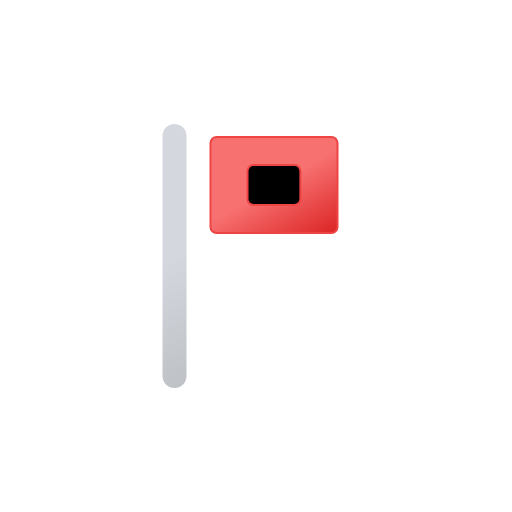
t = 0.00 s
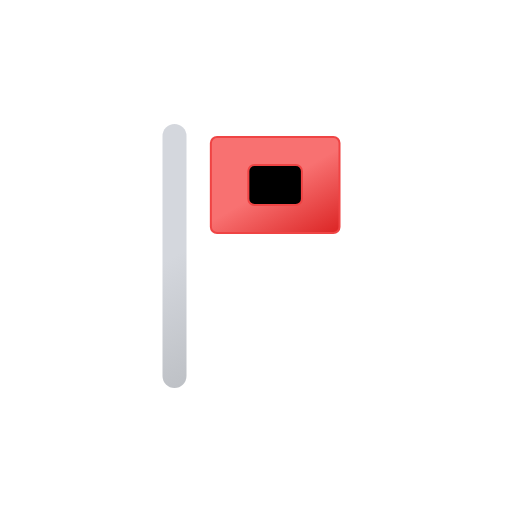
t = 0.75 s
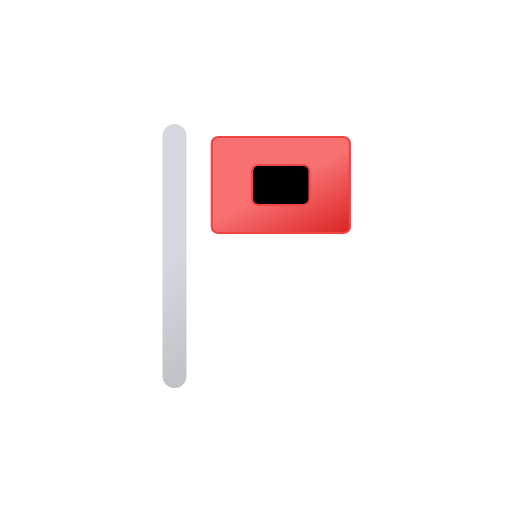
t = 2.25 s
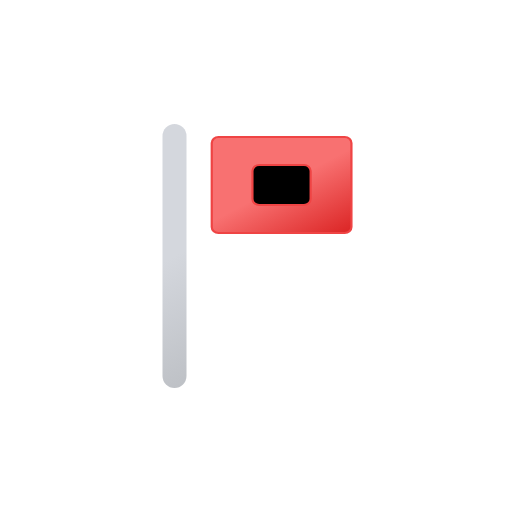
t = 3.00 s
t = 3.75 s: frame unchanged from t = 2.25 s, image omitted
t = 5.25 s: frame unchanged from t = 0.75 s, image omitted

The animated SVG that drew these frames (rendered in a browser with its animation timeline set to each time). Animation: 2 SMIL elements (animateTransform=2); one cycle of 6.00 s, repeats indefinitely.

<svg xmlns="http://www.w3.org/2000/svg" viewBox="0 0 512 512"><defs><linearGradient id="a" x1="116.5" x2="232.5" y1="155.6" y2="356.4" gradientUnits="userSpaceOnUse"><stop offset="0" stop-color="#d4d7dd"/><stop offset=".5" stop-color="#d4d7dd"/><stop offset="1" stop-color="#bec1c6"/></linearGradient><linearGradient id="b" x1="238.4" x2="309.6" y1="123.4" y2="246.6" gradientUnits="userSpaceOnUse"><stop offset="0" stop-color="#f87171"/><stop offset=".5" stop-color="#f87171"/><stop offset="1" stop-color="#dc2626"/></linearGradient></defs><path fill="none" stroke="url(#a)" stroke-linecap="round" stroke-linejoin="round" stroke-width="24" d="M174.5 376V136"/><g><rect width="127" height="96" x="210.5" y="137" fill="url(#b)" stroke="#ef4444" stroke-miterlimit="10" stroke-width="2" rx="6.1"/><rect width="52.9" height="40" x="247.5" y="165" stroke="#ef4444" stroke-miterlimit="10" stroke-width="2" rx="6.1"/><animateTransform additive="sum" attributeName="transform" calcMode="spline" dur="6s" keySplines=".42, 0, .58, 1; .42, 0, .58, 1" repeatCount="indefinite" type="scale" values="1 1; 1.1 1; 1 1"/><animateTransform additive="sum" attributeName="transform" calcMode="spline" dur="6s" keySplines=".42, 0, .58, 1; .42, 0, .58, 1" repeatCount="indefinite" type="translate" values="0 0; -18 0; 0 0"/></g></svg>
